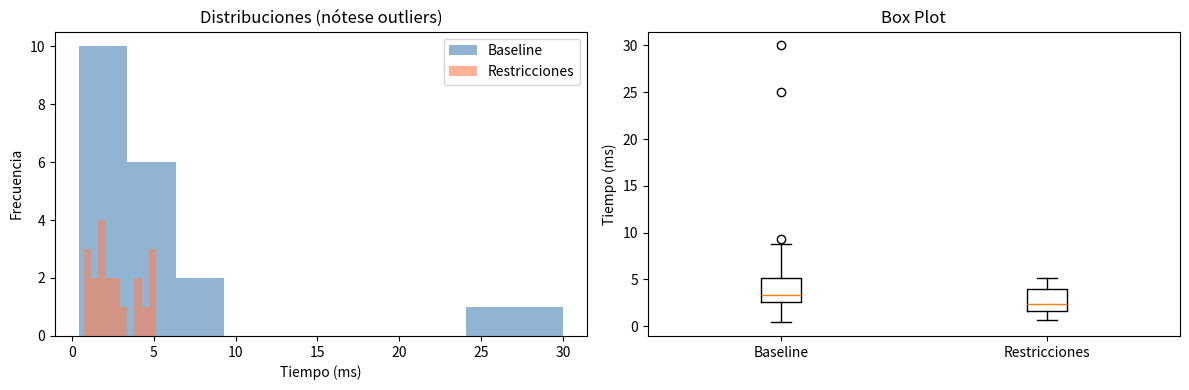

The matplotlib source for this figure:
from scipy.stats import shapiro

# Tu data
iteraciones = [42, 43, 41, 45, 43, 42, 88, 44, 41, 43]

statistic, p_value = shapiro(iteraciones)
print(f"p-valor: {p_value}")

if p_value > 0.05:
    print("Asume normalidad, usa t-test")
else:
    print("No es normal, usa Wilcoxon")

from scipy.stats import shapiro, mannwhitneyu, wilcoxon
import numpy as np

baseline = np.array([42, 43, 41, 45, 43, 42, 88, 44, 41, 43])
restricciones = np.array([38, 39, 37, 40, 38, 39, 36, 38, 37, 39])

# Prueba normalidad
stat_b, p_b = shapiro(baseline)
stat_r, p_r = shapiro(restricciones)
print(f"Baseline normal? p = {p_b:.4f}")
print(f"Restricciones normal? p = {p_r:.4f}")

# Mann-Whitney U (independientes)
u_stat, u_p = mannwhitneyu(baseline, restricciones)
print(f"\nMann-Whitney U: U = {u_stat}, p = {u_p:.4f}")

# Efecto tamaño
n1, n2 = len(baseline), len(restricciones)
r_biserial = 1 - (2 * u_stat) / (n1 * n2)
print(f"Efecto tamaño: r = {r_biserial:.3f}")

# Si fueran pareados (mismo kernel ambos métodos)
diffs = baseline - restricciones
w_stat, w_p = wilcoxon(diffs)
print(f"\nWilcoxon (pareado): W = {w_stat}, p = {w_p:.4f}")

import numpy as np
from scipy import stats
import matplotlib.pyplot as plt

# Generar datos sesgados (tiempos de ejecución con outliers)
np.random.seed(42)
baseline = np.concatenate([
    np.random.gamma(2, 2, 18),  # La mayoría de datos
    [25, 30]  # Dos outliers extremos
])

restricciones = np.random.gamma(2, 1.5, 20)

print("=== Paso 1: Inspección Visual ===")
fig, (ax1, ax2) = plt.subplots(1, 2, figsize=(12, 4))

ax1.hist(baseline, bins=10, alpha=0.6, label='Baseline', color='steelblue')
ax1.hist(restricciones, bins=10, alpha=0.6, label='Restricciones', color='coral')
ax1.set_xlabel('Tiempo (ms)')
ax1.set_ylabel('Frecuencia')
ax1.legend()
ax1.set_title('Distribuciones (nótese outliers)')

ax2.boxplot([baseline, restricciones], labels=['Baseline', 'Restricciones'])
ax2.set_ylabel('Tiempo (ms)')
ax2.set_title('Box Plot')
plt.tight_layout()

# Paso 2: Prueba de normalidad
print("\n=== Paso 2: Prueba de Normalidad (Shapiro-Wilk) ===")
stat_b, p_b = stats.shapiro(baseline)
stat_r, p_r = stats.shapiro(restricciones)
print(f"Baseline: W={stat_b:.4f}, p={p_b:.4f}")
print(f"Restricciones: W={stat_r:.4f}, p={p_r:.4f}")

if p_b < 0.05:
    print("  ⚠ Baseline NO es normal (p<0.05)")
else:
    print("  ✓ Baseline es normal (p>0.05)")

if p_r < 0.05:
    print("  ⚠ Restricciones NO es normal (p<0.05)")
else:
    print("  ✓ Restricciones es normal (p>0.05)")

# Paso 3: Decisión
print("\n=== Paso 3: Decisión ===")
if p_b < 0.05 or p_r < 0.05:
    print("DECISIÓN: Usar Mann-Whitney U (no paramétrico)")
    print("RAZÓN: Al menos un grupo viola normalidad\n")

    # Mann-Whitney U
    u_stat, u_p = stats.mannwhitneyu(baseline, restricciones, alternative='two-sided')
    print(f"Mann-Whitney U: U={u_stat:.2f}, p={u_p:.4f}")

    # Efecto tamaño
    n1, n2 = len(baseline), len(restricciones)
    r_biserial = 1 - (2 * u_stat) / (n1 * n2)
    print(f"Efecto tamaño (r): {r_biserial:.3f}")

    # Comparar con t-test (para ilustración)
    t_stat, t_p = stats.ttest_ind(baseline, restricciones)
    print(f"\n[Solo comparación] t-test: t={t_stat:.2f}, p={t_p:.4f}")
    print(f"Diferencia en p-valor: {abs(u_p - t_p):.4f}")

else:
    print("DECISIÓN: t-test es apropiado")
    t_stat, t_p = stats.ttest_ind(baseline, restricciones)
    print(f"t-test: t={t_stat:.2f}, p={t_p:.4f}")

# Paso 4: Interpretación
print("\n=== Paso 4: Interpretación ===")
print(f"Mediana Baseline: {np.median(baseline):.2f} ms")
print(f"Mediana Restricciones: {np.median(restricciones):.2f} ms")
print(f"Diferencia: {np.median(baseline) - np.median(restricciones):.2f} ms")

if u_p < 0.05:
    print("\n✓ Diferencia estadísticamente significativa (p<0.05)")
    print(f"  Las restricciones REDUCEN el tiempo de ejecución")
else:
    print("\n✗ No hay evidencia suficiente de diferencia (p≥0.05)")
